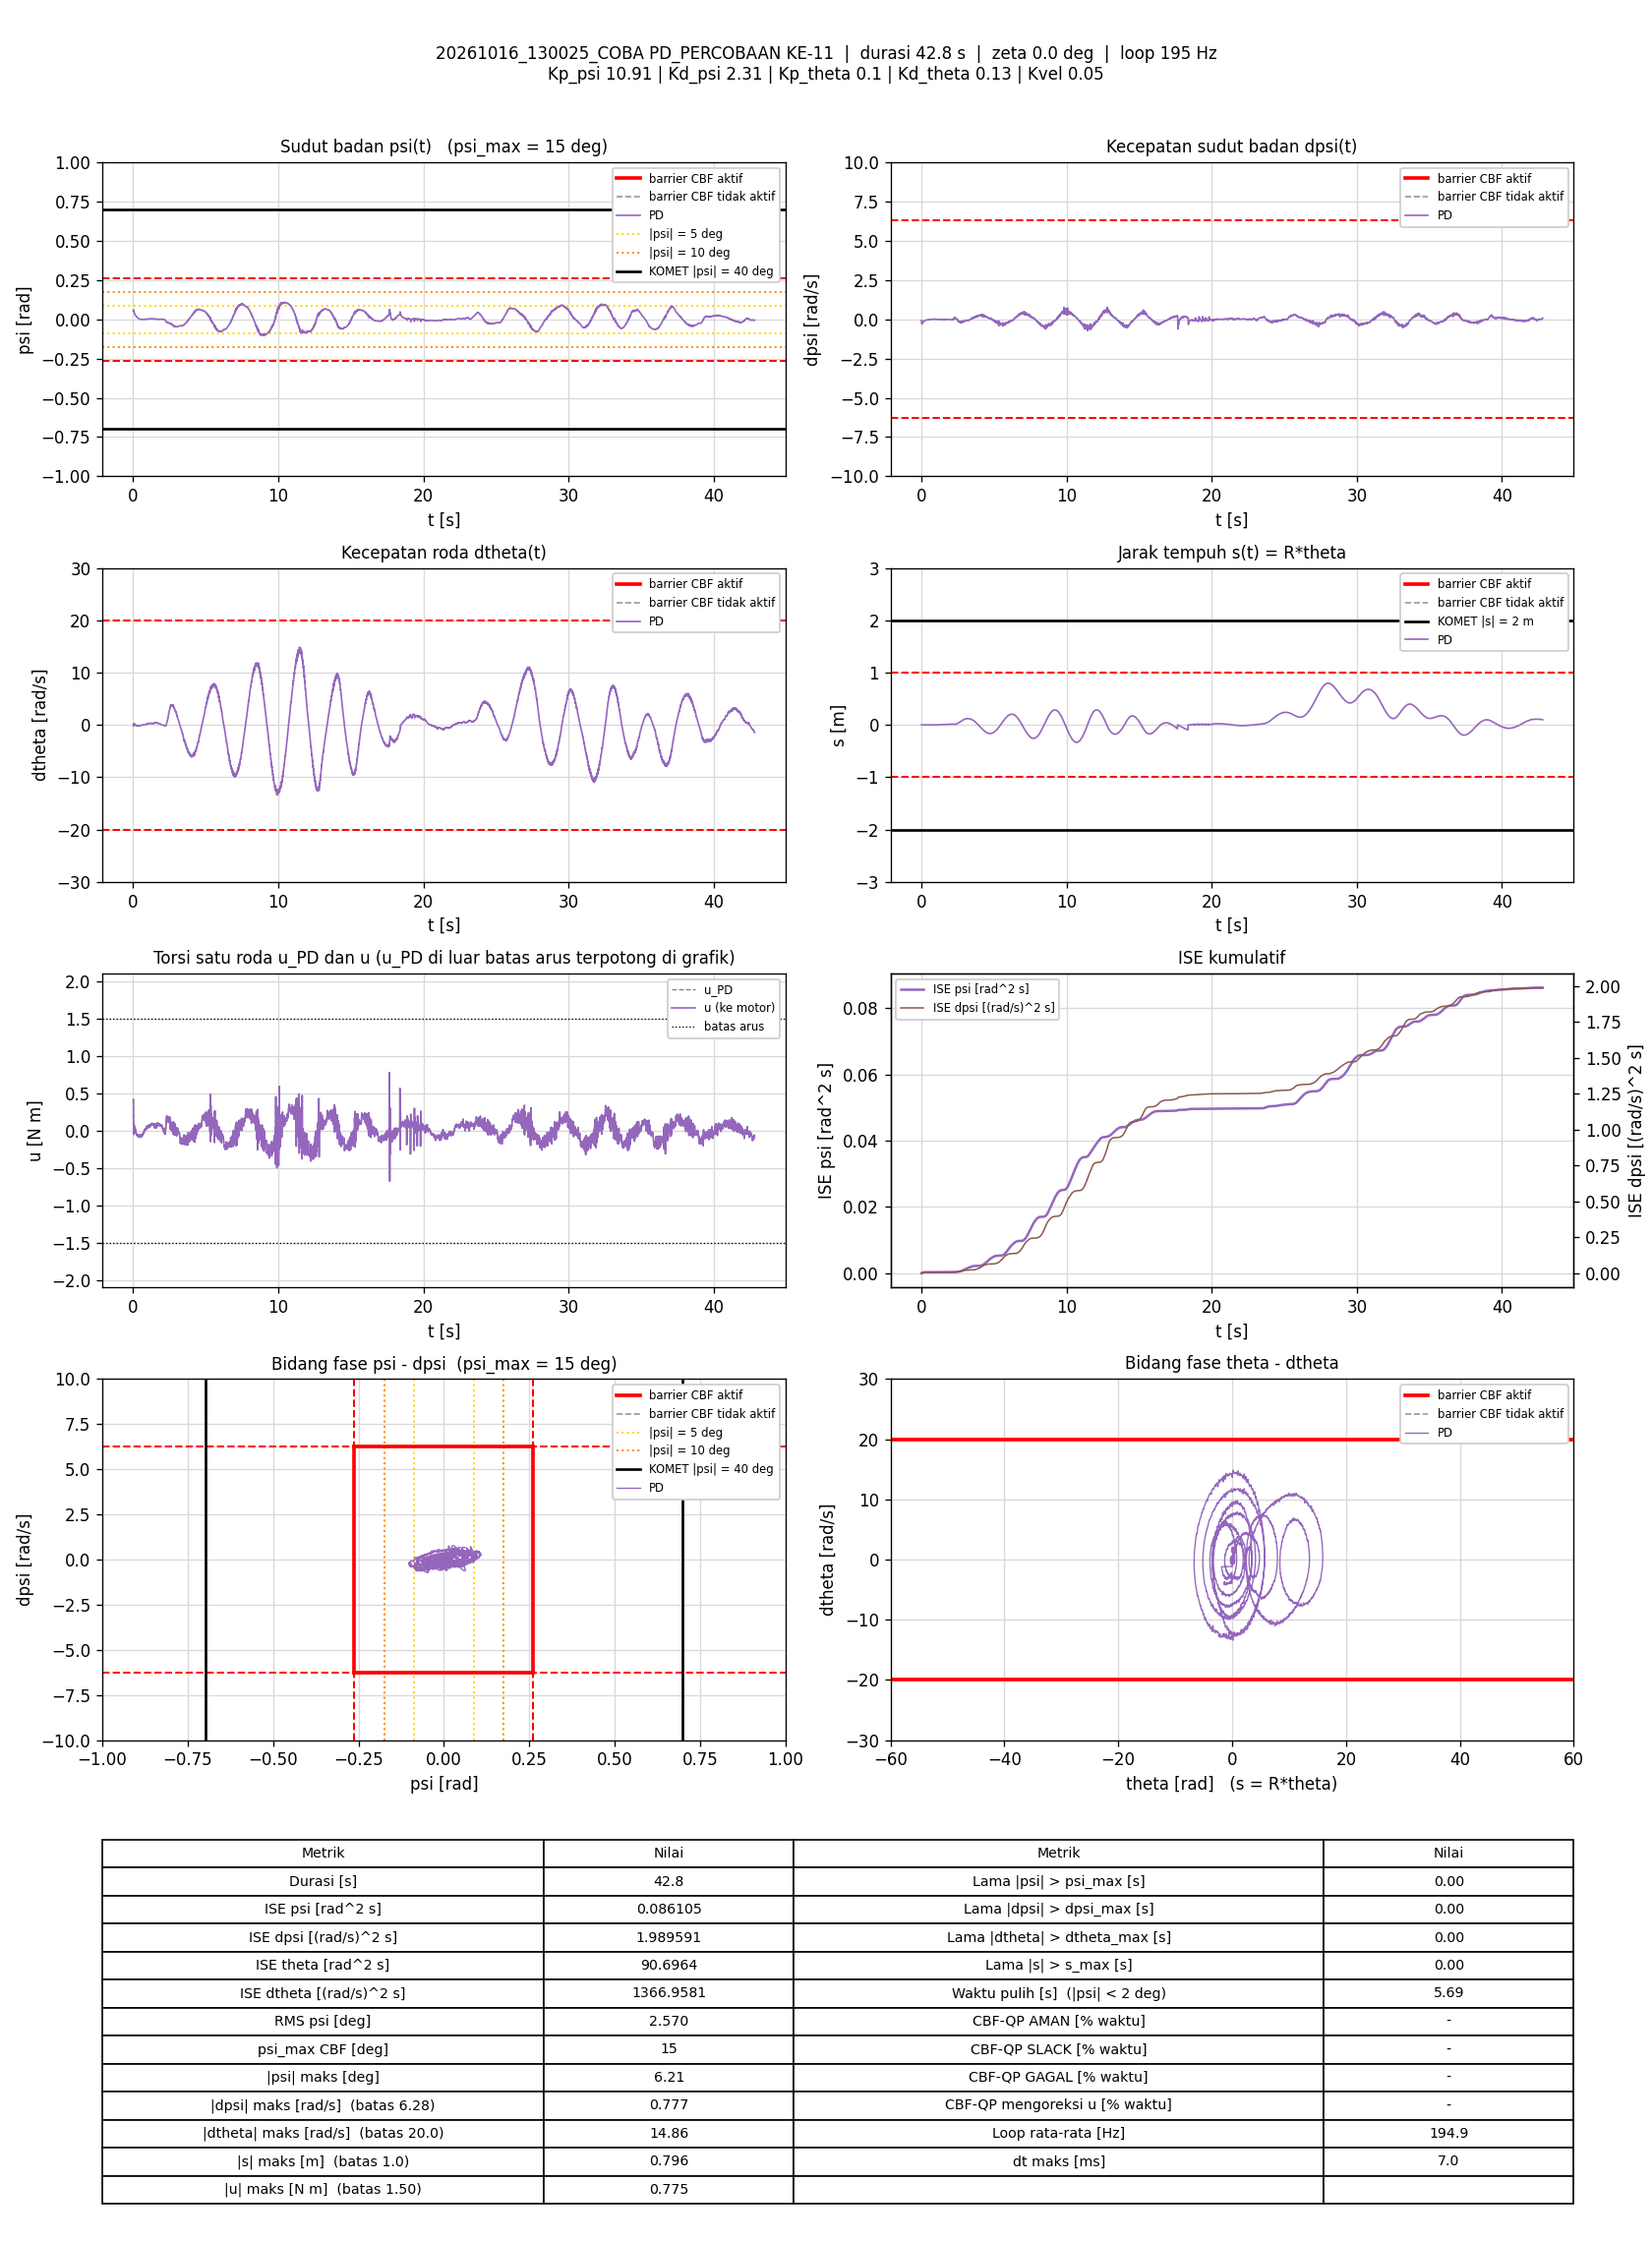

Data behind this chart, as committed beside it:
t_s, theta_rad, dtheta_rad_s, psi_rad, dpsi_rad_s, error_theta, error_dtheta, error_psi, error_dpsi, u_PD_Nm, u_Nm, status_cbf, dorong_N, ISE_theta, ISE_dtheta, ISE_psi, ISE_dpsi, Kp_psi, Kd_psi, Kp_theta, Kd_theta, Kvel, Alpha_1, Alpha_2
0.005678, 0.02296, -0.06667, 0.05392, -0.0718, 9.398925e-05, 0.04372, -0.05392, 0.0718, 0.4167, 0.4167, -, 0, 5.0160473e-11, 1.0852519e-05, 1.6506793e-05, 2.9271559e-05, 10.91, 2.31, 0.1, 0.13, 0.05, 54.73, 44.85
0.01162, 0.02265, -0.07816, 0.0538, -0.07473, 0.0002699, 0.05551, -0.0538, 0.07473, 0.4071, 0.4071, -, 0, 4.8321901e-10, 2.917986e-05, 3.3719919e-05, 6.2481914e-05, 10.91, 2.31, 0.1, 0.13, 0.05, 54.73, 44.85
0.01664, 0.02603, -0.2397, 0.05775, -0.2145, -0.003262, 0.2137, -0.05775, 0.2145, 0.1072, 0.1072, -, 0, 5.3847434e-08, 0.0002582, 5.0448986e-05, 0.0002932, 10.91, 2.31, 0.1, 0.13, 0.05, 54.73, 44.85
0.02161, 0.03185, -0.1684, 0.06031, -0.2768, -0.009242, 0.1366, -0.06031, 0.2768, 0.001697, 0.001697, -, 0, 4.786492e-07, 0.000351, 6.8542766e-05, 0.0006744, 10.91, 2.31, 0.1, 0.13, 0.05, 54.73, 44.85
0.02661, 0.03458, -0.02861, 0.05844, -0.2999, -0.01215, -0.005964, -0.05844, 0.2999, -0.05312, -0.05312, -, 0, 1.2163811e-06, 0.0003511, 8.5616063e-05, 0.001124, 10.91, 2.31, 0.1, 0.13, 0.05, 54.73, 44.85
0.03167, 0.03558, 0.07234, 0.0558, -0.2904, -0.01333, -0.1079, -0.0558, 0.2904, -0.0467, -0.0467, -, 0, 2.1152451e-06, 0.0004101, 0.0001014, 0.001551, 10.91, 2.31, 0.1, 0.13, 0.05, 54.73, 44.85
0.03661, 0.03534, 0.1558, 0.0525, -0.2566, -0.01327, -0.1912, -0.0525, 0.2566, 0.006215, 0.006215, -, 0, 2.9837768e-06, 0.0005904, 0.000115, 0.001876, 10.91, 2.31, 0.1, 0.13, 0.05, 54.73, 44.85
0.04162, 0.03521, 0.2158, 0.04959, -0.2258, -0.01332, -0.251, -0.04959, 0.2258, 0.05335, 0.05335, -, 0, 3.8722142e-06, 0.0009061, 0.0001273, 0.002131, 10.91, 2.31, 0.1, 0.13, 0.05, 54.73, 44.85
0.04673, 0.03597, 0.2337, 0.04824, -0.204, -0.01425, -0.2697, -0.04824, 0.204, 0.09159, 0.09159, -, 0, 4.9105525e-06, 0.001278, 0.0001392, 0.002344, 10.91, 2.31, 0.1, 0.13, 0.05, 54.73, 44.85
0.05161, 0.03678, 0.1983, 0.04761, -0.2085, -0.01525, -0.235, -0.04761, 0.2085, 0.06987, 0.06987, -, 0, 6.0462973e-06, 0.001548, 0.0001503, 0.002556, 10.91, 2.31, 0.1, 0.13, 0.05, 54.73, 44.85
0.05661, 0.03909, 0.2046, 0.04742, -0.2216, -0.01775, -0.2436, -0.04742, 0.2216, 0.03906, 0.03906, -, 0, 7.6218566e-06, 0.001845, 0.0001615, 0.002801, 10.91, 2.31, 0.1, 0.13, 0.05, 54.73, 44.85
0.06161, 0.04094, 0.2041, 0.04678, -0.2365, -0.01981, -0.2451, -0.04678, 0.2365, -0.002043, -0.002043, -, 0, 9.5833852e-06, 0.002145, 0.0001724, 0.003081, 10.91, 2.31, 0.1, 0.13, 0.05, 54.73, 44.85
0.06661, 0.04202, 0.1981, 0.04556, -0.2465, -0.0211, -0.2401, -0.04556, 0.2465, -0.03895, -0.03895, -, 0, 1.1809285e-05, 0.002433, 0.0001828, 0.003385, 10.91, 2.31, 0.1, 0.13, 0.05, 54.73, 44.85
0.07181, 0.04272, 0.2298, 0.04348, -0.237, -0.02201, -0.2725, -0.04348, 0.237, -0.03548, -0.03548, -, 0, 1.43252e-05, 0.002819, 0.0001926, 0.003676, 10.91, 2.31, 0.1, 0.13, 0.05, 54.73, 44.85
0.07667, 0.04305, 0.264, 0.04103, -0.2166, -0.02256, -0.3071, -0.04103, 0.2166, -0.0106, -0.0106, -, 0, 1.680064e-05, 0.003278, 0.0002008, 0.003905, 10.91, 2.31, 0.1, 0.13, 0.05, 54.73, 44.85
0.08265, 0.042, 0.2378, 0.03892, -0.1918, -0.02172, -0.2798, -0.03892, 0.1918, 0.02004, 0.02004, -, 0, 1.962023e-05, 0.003745, 0.0002099, 0.004125, 10.91, 2.31, 0.1, 0.13, 0.05, 54.73, 44.85
0.08763, 0.04182, 0.2239, 0.03702, -0.1735, -0.02178, -0.2657, -0.03702, 0.1735, 0.03989, 0.03989, -, 0, 2.1982404e-05, 0.004097, 0.0002167, 0.004274, 10.91, 2.31, 0.1, 0.13, 0.05, 54.73, 44.85
0.09279, 0.04191, 0.2093, 0.03587, -0.1585, -0.02209, -0.2512, -0.03587, 0.1585, 0.05995, 0.05995, -, 0, 2.4500881e-05, 0.004422, 0.0002233, 0.004404, 10.91, 2.31, 0.1, 0.13, 0.05, 54.73, 44.85
0.09862, 0.0416, 0.1524, 0.03517, -0.1553, -0.02198, -0.194, -0.03517, 0.1553, 0.05225, 0.05225, -, 0, 2.7317539e-05, 0.004642, 0.0002306, 0.004545, 10.91, 2.31, 0.1, 0.13, 0.05, 54.73, 44.85
0.1038, 0.04161, 0.1056, 0.03461, -0.1611, -0.02224, -0.1473, -0.03461, 0.1611, 0.02689, 0.02689, -, 0, 2.9875695e-05, 0.004754, 0.0002367, 0.004679, 10.91, 2.31, 0.1, 0.13, 0.05, 54.73, 44.85
0.1086, 0.04289, 0.1177, 0.03397, -0.1648, -0.02374, -0.1606, -0.03397, 0.1648, 0.01317, 0.01317, -, 0, 3.2592163e-05, 0.004878, 0.0002423, 0.00481, 10.91, 2.31, 0.1, 0.13, 0.05, 54.73, 44.85
0.1136, 0.04291, 0.0978, 0.03302, -0.1671, -0.02397, -0.1407, -0.03302, 0.1671, -0.004925, -0.004925, -, 0, 3.5467864e-05, 0.004977, 0.0002478, 0.00495, 10.91, 2.31, 0.1, 0.13, 0.05, 54.73, 44.85
0.1196, 0.04296, 0.1013, 0.03193, -0.1567, -0.02425, -0.1443, -0.03193, 0.1567, 0.007662, 0.007662, -, 0, 3.8974863e-05, 0.005101, 0.0002538, 0.005096, 10.91, 2.31, 0.1, 0.13, 0.05, 54.73, 44.85
0.1247, 0.04227, 0.07551, 0.03047, -0.1525, -0.0238, -0.1178, -0.03047, 0.1525, -0.002217, -0.002217, -, 0, 4.1883701e-05, 0.005173, 0.0002586, 0.005216, 10.91, 2.31, 0.1, 0.13, 0.05, 54.73, 44.85
0.1296, 0.04221, 0.06984, 0.02955, -0.1467, -0.02395, -0.1121, -0.02955, 0.1467, 0.0005504, 0.0005504, -, 0, 4.4693343e-05, 0.005234, 0.0002629, 0.005321, 10.91, 2.31, 0.1, 0.13, 0.05, 54.73, 44.85
0.1346, 0.0412, 0.04423, 0.02854, -0.1292, -0.02315, -0.08543, -0.02854, 0.1292, 0.02626, 0.02626, -, 0, 4.7372833e-05, 0.005271, 0.000267, 0.005404, 10.91, 2.31, 0.1, 0.13, 0.05, 54.73, 44.85
0.1396, 0.04092, 0.03374, 0.02769, -0.128, -0.02308, -0.07466, -0.02769, 0.128, 0.01835, 0.01835, -, 0, 5.0036485e-05, 0.005299, 0.0002708, 0.005486, 10.91, 2.31, 0.1, 0.13, 0.05, 54.73, 44.85
0.1447, 0.04036, -0.009877, 0.02731, -0.1316, -0.02271, -0.03048, -0.02731, 0.1316, 0.0001509, 0.0001509, -, 0, 5.2661303e-05, 0.005303, 0.0002746, 0.005575, 10.91, 2.31, 0.1, 0.13, 0.05, 54.73, 44.85
0.1497, 0.03978, -0.03738, 0.02674, -0.1348, -0.02234, -0.002401, -0.02674, 0.1348, -0.01717, -0.01717, -, 0, 5.5154935e-05, 0.005303, 0.0002782, 0.005665, 10.91, 2.31, 0.1, 0.13, 0.05, 54.73, 44.85
0.1546, 0.03974, -0.02503, 0.02593, -0.1332, -0.02249, -0.0147, -0.02593, 0.1332, -0.02072, -0.02072, -, 0, 5.7640357e-05, 0.005304, 0.0002815, 0.005753, 10.91, 2.31, 0.1, 0.13, 0.05, 54.73, 44.85
0.1596, 0.039, -0.02522, 0.02481, -0.1275, -0.02195, -0.01378, -0.02481, 0.1275, -0.01987, -0.01987, -, 0, 6.0049758e-05, 0.005305, 0.0002846, 0.005834, 10.91, 2.31, 0.1, 0.13, 0.05, 54.73, 44.85
0.1646, 0.03836, -0.0234, 0.02379, -0.1206, -0.02151, -0.01496, -0.02379, 0.1206, -0.0149, -0.0149, -, 0, 6.2361144e-05, 0.005306, 0.0002874, 0.005906, 10.91, 2.31, 0.1, 0.13, 0.05, 54.73, 44.85
0.1696, 0.03698, -0.05052, 0.02279, -0.1128, -0.02031, 0.01354, -0.02279, 0.1128, -0.01177, -0.01177, -, 0, 6.4430768e-05, 0.005307, 0.00029, 0.00597, 10.91, 2.31, 0.1, 0.13, 0.05, 54.73, 44.85
0.1748, 0.03581, -0.06799, 0.022, -0.1026, -0.01932, 0.03217, -0.022, 0.1026, 0.0008102, 0.0008102, -, 0, 6.6358759e-05, 0.005313, 0.0002925, 0.006025, 10.91, 2.31, 0.1, 0.13, 0.05, 54.73, 44.85
0.1797, 0.03522, -0.07503, 0.0214, -0.1024, -0.0189, 0.03981, -0.0214, 0.1024, -0.006413, -0.006413, -, 0, 6.810865e-05, 0.00532, 0.0002947, 0.006076, 10.91, 2.31, 0.1, 0.13, 0.05, 54.73, 44.85
0.1856, 0.03469, -0.08667, 0.02107, -0.101, -0.01855, 0.05198, -0.02107, 0.101, -0.008257, -0.008257, -, 0, 7.0146632e-05, 0.005336, 0.0002974, 0.006137, 10.91, 2.31, 0.1, 0.13, 0.05, 54.73, 44.85
0.1906, 0.0335, -0.123, 0.02065, -0.1044, -0.01755, 0.08947, -0.02065, 0.1044, -0.02583, -0.02583, -, 0, 7.1686468e-05, 0.005376, 0.0002995, 0.006191, 10.91, 2.31, 0.1, 0.13, 0.05, 54.73, 44.85
0.1956, 0.03332, -0.1155, 0.02027, -0.1083, -0.01754, 0.08214, -0.02027, 0.1083, -0.03791, -0.03791, -, 0, 7.3224015e-05, 0.00541, 0.0003015, 0.00625, 10.91, 2.31, 0.1, 0.13, 0.05, 54.73, 44.85
0.2006, 0.03212, -0.1356, 0.01965, -0.1068, -0.0165, 0.1035, -0.01965, 0.1068, -0.04423, -0.04423, -, 0, 7.458476e-05, 0.005464, 0.0003035, 0.006307, 10.91, 2.31, 0.1, 0.13, 0.05, 54.73, 44.85
0.2056, 0.03139, -0.1266, 0.01892, -0.1036, -0.01593, 0.09524, -0.01892, 0.1036, -0.04378, -0.04378, -, 0, 7.5853005e-05, 0.005509, 0.0003053, 0.00636, 10.91, 2.31, 0.1, 0.13, 0.05, 54.73, 44.85
0.2107, 0.03037, -0.1254, 0.01809, -0.09938, -0.01506, 0.09507, -0.01809, 0.09938, -0.04306, -0.04306, -, 0, 7.7009195e-05, 0.005555, 0.0003069, 0.006411, 10.91, 2.31, 0.1, 0.13, 0.05, 54.73, 44.85
0.2157, 0.0293, -0.1315, 0.0174, -0.09551, -0.01413, 0.1022, -0.0174, 0.09551, -0.04265, -0.04265, -, 0, 7.8011923e-05, 0.005608, 0.0003085, 0.006457, 10.91, 2.31, 0.1, 0.13, 0.05, 54.73, 44.85
0.2206, 0.02833, -0.1368, 0.01682, -0.09258, -0.01331, 0.1085, -0.01682, 0.09258, -0.0431, -0.0431, -, 0, 7.8876692e-05, 0.005665, 0.0003098, 0.006498, 10.91, 2.31, 0.1, 0.13, 0.05, 54.73, 44.85
0.2256, 0.02743, -0.1412, 0.0163, -0.09032, -0.01255, 0.1138, -0.0163, 0.09032, -0.04431, -0.04431, -, 0, 7.9664405e-05, 0.00573, 0.0003112, 0.006539, 10.91, 2.31, 0.1, 0.13, 0.05, 54.73, 44.85
0.2306, 0.02617, -0.16, 0.01581, -0.08859, -0.01142, 0.1338, -0.01581, 0.08859, -0.04837, -0.04837, -, 0, 8.0316596e-05, 0.005819, 0.0003124, 0.006579, 10.91, 2.31, 0.1, 0.13, 0.05, 54.73, 44.85
0.2356, 0.02487, -0.1777, 0.01537, -0.08606, -0.01024, 0.1528, -0.01537, 0.08606, -0.04989, -0.04989, -, 0, 8.0841386e-05, 0.005936, 0.0003136, 0.006616, 10.91, 2.31, 0.1, 0.13, 0.05, 54.73, 44.85
0.2407, 0.02384, -0.1728, 0.01472, -0.08419, -0.009327, 0.149, -0.01472, 0.08419, -0.05229, -0.05229, -, 0, 8.1279212e-05, 0.006048, 0.0003147, 0.006651, 10.91, 2.31, 0.1, 0.13, 0.05, 54.73, 44.85
0.2456, 0.02249, -0.1848, 0.01414, -0.08339, -0.008092, 0.1623, -0.01414, 0.08339, -0.05863, -0.05863, -, 0, 8.1604607e-05, 0.006179, 0.0003157, 0.006686, 10.91, 2.31, 0.1, 0.13, 0.05, 54.73, 44.85
0.2506, 0.02146, -0.1807, 0.0135, -0.08406, -0.007174, 0.1592, -0.0135, 0.08406, -0.06688, -0.06688, -, 0, 8.1862089e-05, 0.006306, 0.0003166, 0.006721, 10.91, 2.31, 0.1, 0.13, 0.05, 54.73, 44.85
0.2566, 0.02061, -0.1681, 0.01294, -0.07926, -0.006426, 0.1475, -0.01294, 0.07926, -0.06048, -0.06048, -, 0, 8.2109645e-05, 0.006436, 0.0003176, 0.006759, 10.91, 2.31, 0.1, 0.13, 0.05, 54.73, 44.85
0.2618, 0.01921, -0.1746, 0.0123, -0.0754, -0.005131, 0.1554, -0.0123, 0.0754, -0.0597, -0.0597, -, 0, 8.2244989e-05, 0.00656, 0.0003184, 0.006788, 10.91, 2.31, 0.1, 0.13, 0.05, 54.73, 44.85
0.2666, 0.01784, -0.1832, 0.01179, -0.07127, -0.003856, 0.1654, -0.01179, 0.07127, -0.05709, -0.05709, -, 0, 8.231729e-05, 0.006693, 0.0003191, 0.006813, 10.91, 2.31, 0.1, 0.13, 0.05, 54.73, 44.85
0.2716, 0.01638, -0.2013, 0.01129, -0.0726, -0.002482, 0.1849, -0.01129, 0.0726, -0.06827, -0.06827, -, 0, 8.2348111e-05, 0.006864, 0.0003197, 0.006839, 10.91, 2.31, 0.1, 0.13, 0.05, 54.73, 44.85
0.2766, 0.01596, -0.1755, 0.01087, -0.0726, -0.002137, 0.1596, -0.01087, 0.0726, -0.06964, -0.06964, -, 0, 8.2370965e-05, 0.006992, 0.0003203, 0.006865, 10.91, 2.31, 0.1, 0.13, 0.05, 54.73, 44.85
0.2816, 0.01437, -0.1877, 0.01034, -0.06314, -0.0006261, 0.1733, -0.01034, 0.06314, -0.05549, -0.05549, -, 0, 8.2372923e-05, 0.007142, 0.0003208, 0.006885, 10.91, 2.31, 0.1, 0.13, 0.05, 54.73, 44.85
0.2877, 0.01272, -0.2002, 0.009741, -0.05834, 0.0009638, 0.1874, -0.009741, 0.05834, -0.05296, -0.05296, -, 0, 8.2378593e-05, 0.007356, 0.0003214, 0.006906, 10.91, 2.31, 0.1, 0.13, 0.05, 54.73, 44.85
0.2927, 0.0113, -0.2031, 0.009278, -0.05754, 0.00232, 0.1918, -0.009278, 0.05754, -0.05687, -0.05687, -, 0, 8.240535e-05, 0.007539, 0.0003218, 0.006923, 10.91, 2.31, 0.1, 0.13, 0.05, 54.73, 44.85
0.2976, 0.009676, -0.2258, 0.008999, -0.05568, 0.003893, 0.2161, -0.008999, 0.05568, -0.05893, -0.05893, -, 0, 8.2480041e-05, 0.007769, 0.0003222, 0.006938, 10.91, 2.31, 0.1, 0.13, 0.05, 54.73, 44.85
0.3026, 0.00812, -0.2369, 0.008593, -0.05421, 0.005409, 0.2287, -0.008593, 0.05421, -0.06176, -0.06176, -, 0, 8.2626238e-05, 0.008031, 0.0003226, 0.006953, 10.91, 2.31, 0.1, 0.13, 0.05, 54.73, 44.85
0.3076, 0.00731, -0.2156, 0.008263, -0.05035, 0.006181, 0.2083, -0.008263, 0.05035, -0.05386, -0.05386, -, 0, 8.2817295e-05, 0.008248, 0.0003229, 0.006965, 10.91, 2.31, 0.1, 0.13, 0.05, 54.73, 44.85
... 8,282 more rows
